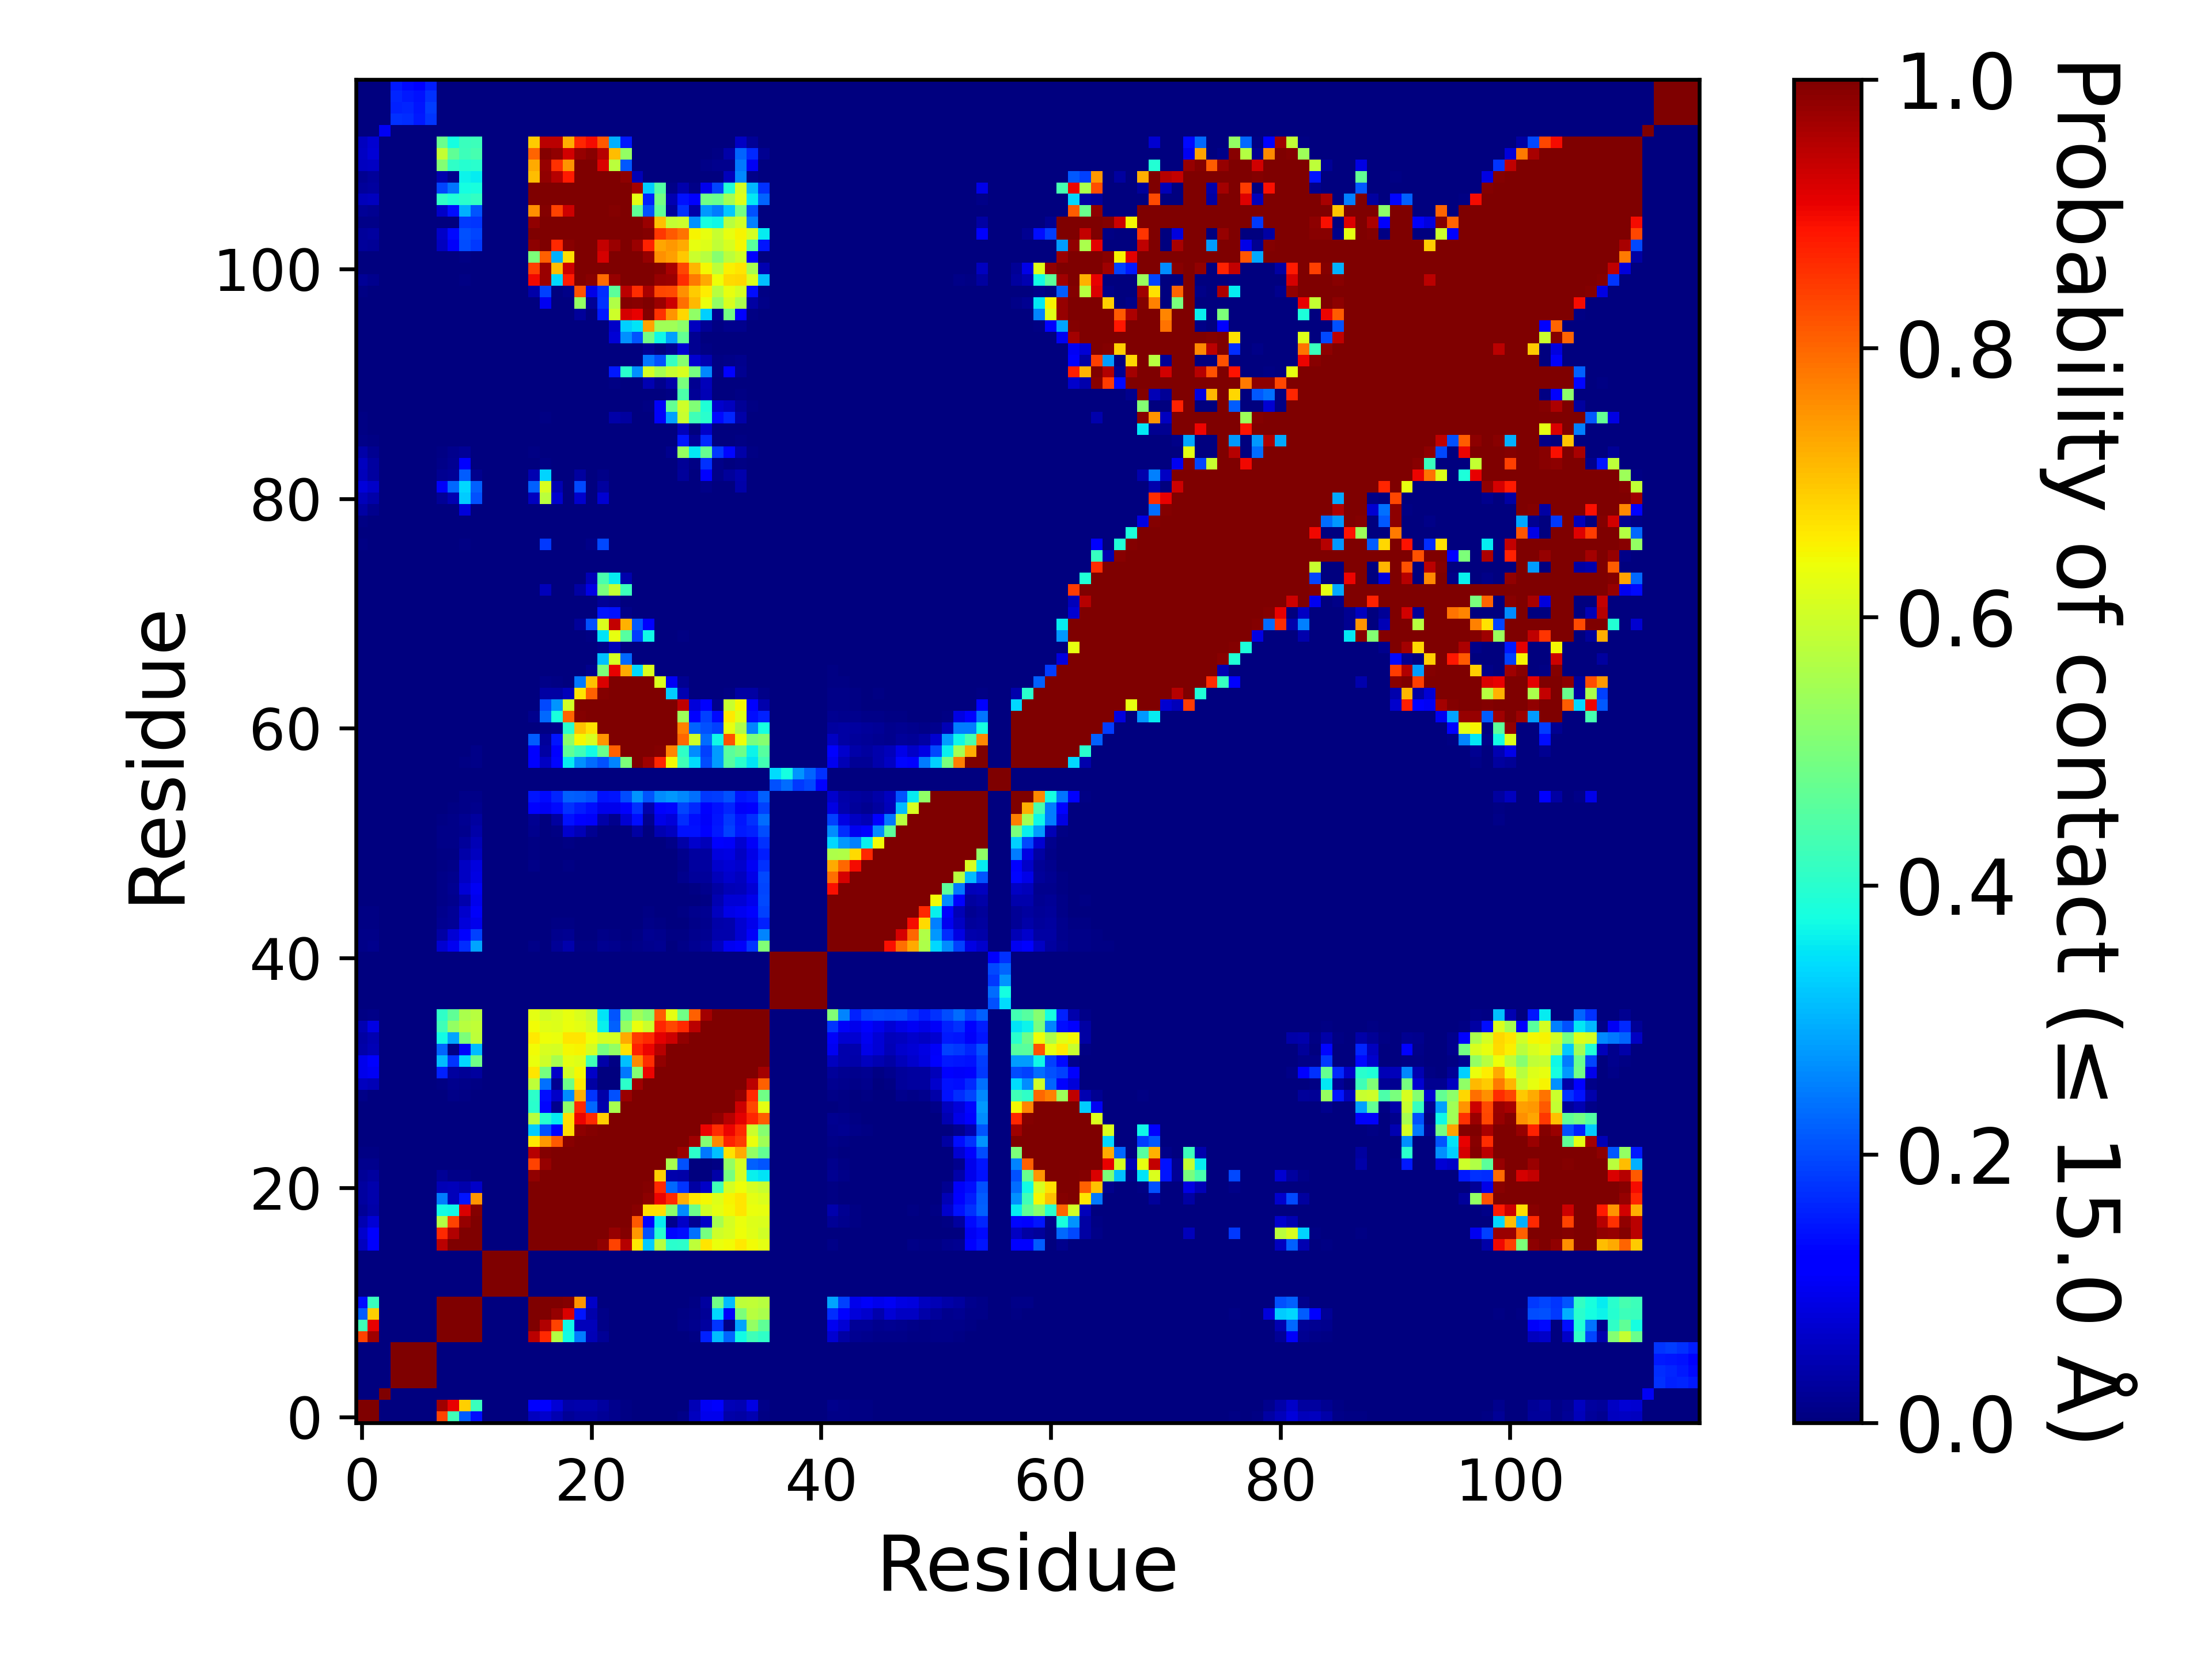

Data behind this chart, as committed beside it:
, 1, 2, 3, 4, 5, 6, 7, 8, 9, 10, 11, 12, 13, 14, 15, 16, 17, 18, 19, 20, 21, 22, 23
1, 1.0, 1.0, 0.0, 0.0, 0.0, 0.0, 0.0, 0.8365, 0.4282, 0.215, 0.1369, 0.0, 0.0, 0.0, 0.0, 0.05773, 0.06835, 0.04535, 0.02312, 0.02832, 0.02959, 0.02311, 0.01399
2, 1.0, 1.0, 0.0, 0.0, 0.0, 0.0, 0.0, 0.9724, 0.9081, 0.6906, 0.4213, 0.0, 0.0, 0.0, 0.0, 0.1118, 0.1205, 0.07678, 0.03874, 0.04234, 0.04253, 0.03088, 0.01259
3, 0.0, 0.0, 1.0, 0.0, 0.0, 0.0, 0.0, 0.0, 0.0, 0.0, 0.0, 0.0, 0.0, 0.0, 0.0, 0.0, 0.0, 0.0, 0.0, 0.0, 0.0, 0.0, 0.0
4, 0.0, 0.0, 0.0, 1.0, 1.0, 1.0, 1.0, 0.0, 0.0, 0.0, 0.0, 0.0, 0.0, 0.0, 0.0, 0.0, 0.0, 0.0, 0.0, 0.0, 0.0, 0.0, 0.0
5, 0.0, 0.0, 0.0, 1.0, 1.0, 1.0, 1.0, 0.0, 0.0, 0.0, 0.0, 0.0, 0.0, 0.0, 0.0, 0.0, 0.0, 0.0, 0.0, 0.0, 0.0, 0.0, 0.0
6, 0.0, 0.0, 0.0, 1.0, 1.0, 1.0, 1.0, 0.0, 0.0, 0.0, 0.0, 0.0, 0.0, 0.0, 0.0, 0.0, 0.0, 0.0, 0.0, 0.0, 0.0, 0.0, 0.0
7, 0.0, 0.0, 0.0, 1.0, 1.0, 1.0, 1.0, 0.0, 0.0, 0.0, 0.0, 0.0, 0.0, 0.0, 0.0, 0.0, 0.0, 0.0, 0.0, 0.0, 0.0, 0.0, 0.0
8, 0.8365, 0.9724, 0.0, 0.0, 0.0, 0.0, 0.0, 1.0, 1.0, 1.0, 1.0, 0.0, 0.0, 0.0, 0.0, 0.9464, 0.8656, 0.5702, 0.3712, 0.2485, 0.05012, 0.0208, 0.00027
9, 0.4282, 0.9081, 0.0, 0.0, 0.0, 0.0, 0.0, 1.0, 1.0, 1.0, 1.0, 0.0, 0.0, 0.0, 0.0, 0.9967, 0.9568, 0.8377, 0.3705, 0.05429, 0.05363, 0.01054, 0.0
10, 0.215, 0.6906, 0.0, 0.0, 0.0, 0.0, 0.0, 1.0, 1.0, 1.0, 1.0, 0.0, 0.0, 0.0, 0.0, 1, 0.9977, 0.9788, 0.9203, 0.1453, 0.03968, 0.00903, 0.0
11, 0.1369, 0.4213, 0.0, 0.0, 0.0, 0.0, 0.0, 1.0, 1.0, 1.0, 1.0, 0.0, 0.0, 0.0, 0.0, 1.0, 1.0, 0.9999, 0.9951, 0.7525, 0.06388, 0.00075, 0.0
12, 0.0, 0.0, 0.0, 0.0, 0.0, 0.0, 0.0, 0.0, 0.0, 0.0, 0.0, 1.0, 1.0, 1.0, 1.0, 0.0, 0.0, 0.0, 0.0, 0.0, 0.0, 0.0, 0.0
13, 0.0, 0.0, 0.0, 0.0, 0.0, 0.0, 0.0, 0.0, 0.0, 0.0, 0.0, 1.0, 1.0, 1.0, 1.0, 0.0, 0.0, 0.0, 0.0, 0.0, 0.0, 0.0, 0.0
14, 0.0, 0.0, 0.0, 0.0, 0.0, 0.0, 0.0, 0.0, 0.0, 0.0, 0.0, 1.0, 1.0, 1.0, 1.0, 0.0, 0.0, 0.0, 0.0, 0.0, 0.0, 0.0, 0.0
15, 0.0, 0.0, 0.0, 0.0, 0.0, 0.0, 0.0, 0.0, 0.0, 0.0, 0.0, 1.0, 1.0, 1.0, 1.0, 0.0, 0.0, 0.0, 0.0, 0.0, 0.0, 0.0, 0.0
16, 0.05773, 0.1118, 0.0, 0.0, 0.0, 0.0, 0.0, 0.9464, 0.9967, 1, 1.0, 0.0, 0.0, 0.0, 0.0, 1.0, 1.0, 1.0, 1.0, 1.0, 1.0, 0.9833, 0.836
17, 0.06835, 0.1205, 0.0, 0.0, 0.0, 0.0, 0.0, 0.8656, 0.9568, 0.9977, 1.0, 0.0, 0.0, 0.0, 0.0, 1.0, 1.0, 1.0, 1.0, 1.0, 1.0, 0.9993, 0.9791
18, 0.04535, 0.07678, 0.0, 0.0, 0.0, 0.0, 0.0, 0.5702, 0.8377, 0.9788, 0.9999, 0.0, 0.0, 0.0, 0.0, 1.0, 1.0, 1.0, 1.0, 1.0, 1.0, 1.0, 0.9963
19, 0.02312, 0.03874, 0.0, 0.0, 0.0, 0.0, 0.0, 0.3712, 0.3705, 0.9203, 0.9951, 0.0, 0.0, 0.0, 0.0, 1.0, 1.0, 1.0, 1.0, 1.0, 1.0, 1.0, 1.0
20, 0.02832, 0.04234, 0.0, 0.0, 0.0, 0.0, 0.0, 0.2485, 0.05429, 0.1453, 0.7525, 0.0, 0.0, 0.0, 0.0, 1.0, 1.0, 1.0, 1.0, 1.0, 1.0, 1.0, 1.0
21, 0.02959, 0.04253, 0.0, 0.0, 0.0, 0.0, 0.0, 0.05012, 0.05363, 0.03968, 0.06388, 0.0, 0.0, 0.0, 0.0, 1.0, 1.0, 1.0, 1.0, 1.0, 1.0, 1.0, 1.0
22, 0.02311, 0.03088, 0.0, 0.0, 0.0, 0.0, 0.0, 0.0208, 0.01054, 0.00903, 0.00075, 0.0, 0.0, 0.0, 0.0, 0.9833, 0.9993, 1.0, 1.0, 1.0, 1.0, 1.0, 1.0
23, 0.01399, 0.01259, 0.0, 0.0, 0.0, 0.0, 0.0, 0.00027, 0.0, 0.0, 0.0, 0.0, 0.0, 0.0, 0.0, 0.836, 0.9791, 0.9963, 1.0, 1.0, 1.0, 1.0, 1.0
24, 0.00678, 0.0041, 0.0, 0.0, 0.0, 0.0, 0.0, 0.0, 0.0, 0.0, 9.99990000099999e-06, 0.0, 0.0, 0.0, 0.0, 0.9524, 0.994, 0.998, 1.0, 1.0, 1.0, 1.0, 1.0
25, 0.00143, 9.99990000099999e-06, 0.0, 0.0, 0.0, 0.0, 0.0, 0.0, 0.0, 0.0, 0.0004, 0.0, 0.0, 0.0, 0.0, 0.6625, 0.7467, 0.8139, 0.9903, 1.0, 1.0, 1.0, 1.0
26, 0.0, 0.0, 0.0, 0.0, 0.0, 0.0, 0.0, 0.0, 0.0, 0.0, 0.0, 0.0, 0.0, 0.0, 0.0, 0.325, 0.205, 0.1255, 0.6754, 0.9858, 0.9961, 1.0, 1.0
27, 0.00024, 3.999960000399996e-05, 0.0, 0.0, 0.0, 0.0, 0.0, 0.0, 0.0, 0.0, 0.00129, 0.0, 0.0, 0.0, 0.0, 0.5717, 0.3977, 0.3562, 0.6749, 0.903, 0.8672, 0.6894, 1.0
28, 0.00054, 0.00017, 0.0, 0.0, 0.0, 0.0, 0.0, 0.0, 5.999940000599994e-05, 0.0, 1.999980000199998e-05, 0.0, 0.0, 0.0, 0.0, 0.4007, 0.1322, 0.01265, 0.5205, 0.8635, 0.2277, 0.04042, 0.5531
29, 0.00999, 0.00386, 0.0, 0.0, 0.0, 0.0, 0.0, 0.00015, 0.00855, 0.00532, 0.00258, 0.0, 0.0, 0.0, 0.0, 0.4054, 0.1389, 0.06626, 0.2646, 0.7233, 0.1766, 0.03821, 0.2067
30, 0.05566, 0.0481, 0.0, 0.0, 0.0, 0.0, 0.0, 0.00505, 0.01326, 0.00822, 0.00483, 0.0, 0.0, 0.0, 0.0, 0.5787, 0.2353, 0.01922, 0.4834, 0.6606, 0.03357, 0.00026, 0.00204
31, 0.09685, 0.1025, 0.0, 0.0, 0.0, 0.0, 0.0, 0.1591, 0.03044, 0.02245, 0.02812, 0.0, 0.0, 0.0, 0.0, 0.6667, 0.494, 0.06526, 0.6029, 0.6463, 0.06545, 0.00225, 0.00091
32, 0.09583, 0.1108, 0.0, 0.0, 0.0, 0.0, 0.0, 0.309, 0.1776, 0.338, 0.4865, 0.0, 0.0, 0.0, 0.0, 0.6348, 0.5985, 0.5539, 0.6257, 0.6174, 0.4259, 0.03773, 0.00425
33, 0.03573, 0.04801, 0.0, 0.0, 0.0, 0.0, 0.0, 0.2242, 0.00688, 0.1065, 0.3124, 0.0, 0.0, 0.0, 0.0, 0.6423, 0.6095, 0.6064, 0.646, 0.6499, 0.6077, 0.4956, 0.5275
34, 0.03165, 0.04661, 0.0, 0.0, 0.0, 0.0, 0.0, 0.3718, 0.2867, 0.501, 0.5785, 0.0, 0.0, 0.0, 0.0, 0.6614, 0.6405, 0.6347, 0.6647, 0.6654, 0.637, 0.6064, 0.6062
35, 0.04415, 0.08743, 0.0, 0.0, 0.0, 0.0, 0.0, 0.4296, 0.5305, 0.5713, 0.5846, 0.0, 0.0, 0.0, 0.0, 0.6408, 0.6213, 0.6211, 0.6364, 0.6281, 0.608, 0.3605, 0.2207
36, 0.00735, 0.00852, 0.0, 0.0, 0.0, 0.0, 0.0, 0.4085, 0.4684, 0.5577, 0.574, 0.0, 0.0, 0.0, 0.0, 0.6262, 0.6035, 0.614, 0.6298, 0.6171, 0.5911, 0.3509, 0.2101
37, 0.0, 0.0, 0.0, 0.0, 0.0, 0.0, 0.0, 0.0, 0.0, 0.0, 0.0, 0.0, 0.0, 0.0, 0.0, 0.0, 0.0, 0.0, 0.0, 0.0, 0.0, 0.0, 0.0
38, 0.0, 0.0, 0.0, 0.0, 0.0, 0.0, 0.0, 0.0, 0.0, 0.0, 0.0, 0.0, 0.0, 0.0, 0.0, 0.0, 0.0, 0.0, 0.0, 0.0, 0.0, 0.0, 0.0
39, 0.0, 0.0, 0.0, 0.0, 0.0, 0.0, 0.0, 0.0, 0.0, 0.0, 0.0, 0.0, 0.0, 0.0, 0.0, 0.0, 0.0, 0.0, 0.0, 0.0, 0.0, 0.0, 0.0
40, 0.0, 0.0, 0.0, 0.0, 0.0, 0.0, 0.0, 0.0, 0.0, 0.0, 0.0, 0.0, 0.0, 0.0, 0.0, 0.0, 0.0, 0.0, 0.0, 0.0, 0.0, 0.0, 0.0
41, 0.0, 0.0, 0.0, 0.0, 0.0, 0.0, 0.0, 0.0, 0.0, 0.0, 0.0, 0.0, 0.0, 0.0, 0.0, 0.0, 0.0, 0.0, 0.0, 0.0, 0.0, 0.0, 0.0
42, 0.00867, 0.0149, 0.0, 0.0, 0.0, 0.0, 0.0, 0.07095, 0.1001, 0.171, 0.286, 0.0, 0.0, 0.0, 0.0, 0.00843, 0.00211, 0.02272, 0.04128, 0.00411, 0.00636, 0.01632, 0.0136
43, 0.0094, 0.0113, 0.0, 0.0, 0.0, 0.0, 0.0, 0.0341, 0.07503, 0.121, 0.1891, 0.0, 0.0, 0.0, 0.0, 0.00222, 0.00029, 0.01271, 0.01697, 0.0006, 0.00237, 0.01095, 0.0067
44, 0.00641, 0.00689, 0.0, 0.0, 0.0, 0.0, 0.0, 0.01654, 0.02296, 0.07886, 0.09549, 0.0, 0.0, 0.0, 0.0, 0.00173, 0.00076, 0.00443, 0.00439, 0.00065, 0.001, 0.00342, 0.00124
45, 0.00548, 0.00542, 0.0, 0.0, 0.0, 0.0, 0.0, 0.01356, 0.0228, 0.06782, 0.108, 0.0, 0.0, 0.0, 0.0, 8.99991000089999e-05, 0.0, 0.00162, 0.00125, 0.0, 9.99990000099999e-06, 0.00065, 6.999930000699993e-05
46, 0.00354, 0.00323, 0.0, 0.0, 0.0, 0.0, 0.0, 0.00917, 0.01198, 0.04134, 0.09555, 0.0, 0.0, 0.0, 0.0, 3.999960000399996e-05, 0.0, 0.00024, 0.0009, 0.0, 0.0, 0.00013, 2.999970000299997e-05
47, 0.00165, 0.00115, 0.0, 0.0, 0.0, 0.0, 0.0, 0.00971, 0.01707, 0.07607, 0.1035, 0.0, 0.0, 0.0, 0.0, 0.00023, 0.0, 0.00252, 0.00282, 0.0, 0.0, 5.999940000599994e-05, 3.999960000399996e-05
48, 0.00058, 0.00013, 0.0, 0.0, 0.0, 0.0, 0.0, 0.00917, 0.01228, 0.06066, 0.08849, 0.0, 0.0, 0.0, 0.0, 2.999970000299997e-05, 0.0, 9.99990000099999e-06, 0.0, 0.0, 0.0, 0.0, 0.0
49, 0.0, 0.0, 0.0, 0.0, 0.0, 0.0, 0.0, 0.00501, 0.00921, 0.06198, 0.08573, 0.0, 0.0, 0.0, 0.0, 0.01152, 0.0, 9.99990000099999e-05, 0.00434, 0.0, 9.99990000099999e-06, 1.999980000199998e-05, 0.0
50, 9.99990000099999e-06, 0.0, 0.0, 0.0, 0.0, 0.0, 0.0, 0.00685, 0.00741, 0.03856, 0.05597, 0.0, 0.0, 0.0, 0.0, 0.00653, 0.0, 0.00013, 0.00363, 0.0, 0.0, 0.0, 0.0
51, 9.99990000099999e-06, 0.0, 0.0, 0.0, 0.0, 0.0, 0.0, 0.00859, 0.01076, 0.02667, 0.04743, 0.0, 0.0, 0.0, 0.0, 0.00464, 0.00034, 0.00083, 0.0042, 0.00019, 3.999960000399996e-05, 0.00018, 0.0
52, 0.00061, 9.99990000099999e-06, 0.0, 0.0, 0.0, 0.0, 0.0, 0.00994, 0.00902, 0.0143, 0.03719, 0.0, 0.0, 0.0, 0.0, 0.01276, 0.00039, 0.00394, 0.06893, 0.04896, 0.01587, 0.00064, 0.00016
53, 0.00127, 0.00022, 0.0, 0.0, 0.0, 0.0, 0.0, 0.00755, 0.00841, 0.01948, 0.02987, 0.0, 0.0, 0.0, 0.0, 0.01856, 0.00387, 0.03071, 0.1436, 0.1211, 0.1063, 0.03521, 0.01484
54, 0.00083, 0.0, 0.0, 0.0, 0.0, 0.0, 0.0, 0.0039, 0.00431, 0.01105, 0.01476, 0.0, 0.0, 0.0, 0.0, 0.1236, 0.1031, 0.1335, 0.172, 0.1554, 0.1385, 0.0964, 0.0938
55, 0.00151, 4.999950000499995e-05, 0.0, 0.0, 0.0, 0.0, 0.0, 0.00295, 0.00291, 0.01114, 0.00904, 0.0, 0.0, 0.0, 0.0, 0.147, 0.1342, 0.1621, 0.2224, 0.2179, 0.2037, 0.1438, 0.1472
56, 0.0, 0.0, 0.0, 0.0, 0.0, 0.0, 0.0, 0.0, 0.0, 0.0, 0.0, 0.0, 0.0, 0.0, 0.0, 0.0, 0.0, 0.0, 0.0, 0.0, 0.0, 0.0, 0.0
57, 0.0, 0.0, 0.0, 0.0, 0.0, 0.0, 0.0, 0.0, 0.0, 0.0, 0.0, 0.0, 0.0, 0.0, 0.0, 0.0, 0.0, 0.0, 0.0, 0.0, 0.0, 0.0, 0.0
58, 0.00016, 0.00031, 0.0, 0.0, 0.0, 0.0, 0.0, 0.00011, 1.999980000199998e-05, 0.00419, 0.00975, 0.0, 0.0, 0.0, 0.0, 0.1142, 0.05982, 0.1305, 0.3562, 0.269, 0.2343, 0.2055, 0.2563
59, 9.99990000099999e-06, 0.0, 0.0, 0.0, 0.0, 0.0, 0.0, 0.0, 0.0, 0.00036, 0.00961, 0.0, 0.0, 0.0, 0.0, 0.1287, 0.03272, 0.1191, 0.4669, 0.4269, 0.3721, 0.4769, 0.8069
60, 1.999980000199998e-05, 0.0, 0.0, 0.0, 0.0, 0.0, 0.0, 0.0, 0.0, 0.0, 1.999980000199998e-05, 0.0, 0.0, 0.0, 0.0, 0.2167, 0.02527, 0.1473, 0.5173, 0.6474, 0.6105, 0.7537, 0.9999
... 57 more rows
